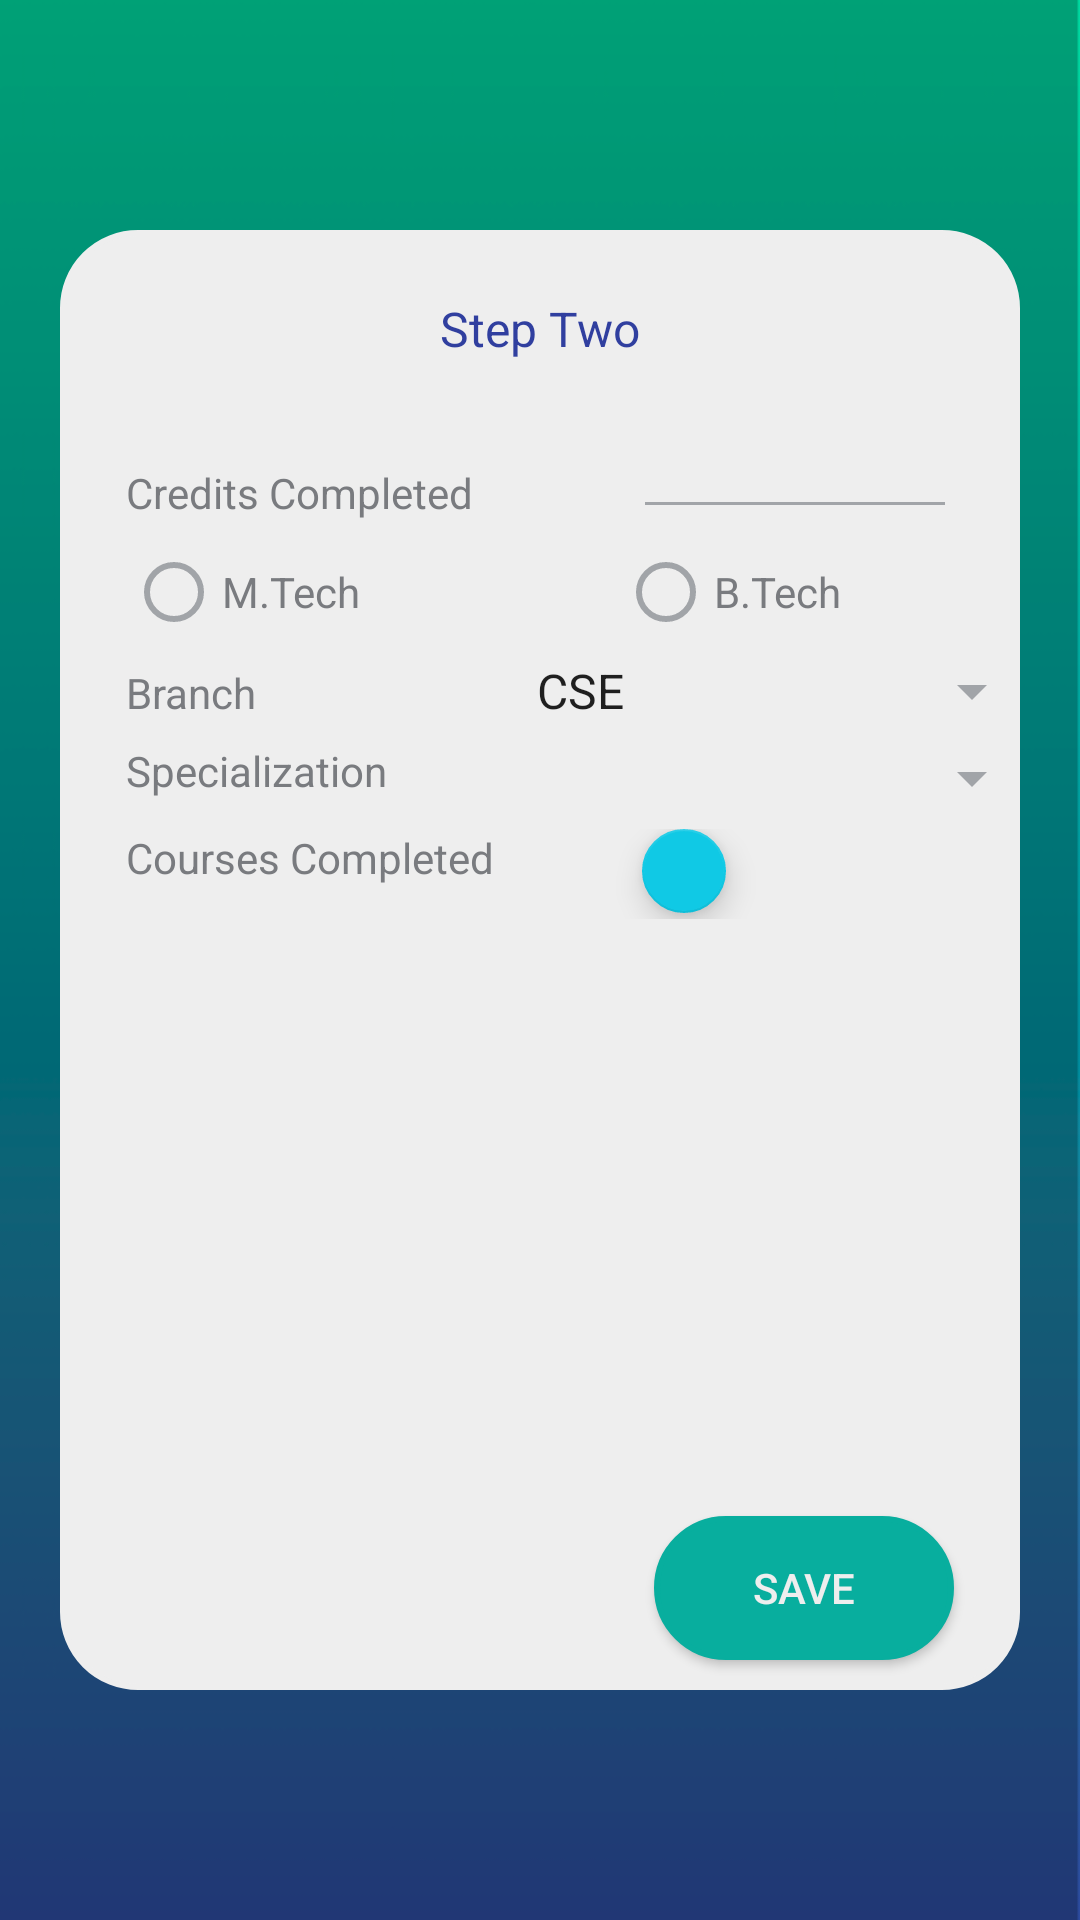

Produce the Android XML layout that renders to this screen, including the resource entries it uses.
<!-- AndroidManifest.xml: application theme AppTheme -->
<!-- res/layout/activity_sign_up_two.xml -->
<?xml version="1.0" encoding="utf-8"?>
<RelativeLayout android:layout_width="match_parent"
    android:layout_height="match_parent"
    xmlns:android="http://schemas.android.com/apk/res/android"
    xmlns:app="http://schemas.android.com/apk/res-auto"
    xmlns:tools="http://schemas.android.com/tools"
    android:background="@drawable/dark"
    tools:context="com.example.ubantu.coursaide_admin.MainActivity_MT17015"
    >




<ScrollView
    android:layout_width="match_parent"
    android:layout_height="match_parent"
    xmlns:android="http://schemas.android.com/apk/res/android"
    xmlns:app="http://schemas.android.com/apk/res-auto"
    xmlns:tools="http://schemas.android.com/tools"
    android:background="@drawable/dark"
    tools:context="com.example.ubantu.coursaide_admin.MainActivity_MT17015"
    >

    <LinearLayout
        android:layout_width="match_parent"
        android:layout_height="wrap_content"
        android:orientation="vertical"
        android:background="@drawable/white_rounde_rec"
        android:layout_marginRight="20dp"
        android:layout_marginLeft="20dp"
        android:layout_gravity="center_vertical"


        >

        <Space
            android:layout_width="10dp"
            android:layout_height="20dp"
            android:layout_weight="1" >
        </Space>

        <TextView
            style="@style/mini_heading"
            android:layout_width="wrap_content"
            android:layout_height="wrap_content"
            android:layout_gravity="center_horizontal"
            android:text="Step Two"

            />

        <Space
            android:layout_width="10dp"
            android:layout_height="20dp"
            android:layout_weight="1">

        </Space>

        <LinearLayout
            android:layout_width="match_parent"
            android:layout_height="wrap_content"
            android:paddingLeft="20dp">

            <TextView
                android:id="@+id/su_cred_comp"
                style="@style/form_text"
                android:layout_width="169dp"
                android:layout_height="wrap_content"
                android:text="Credits Completed" />

            <EditText
                android:id="@+id/su_credit_comp_editt"
                android:layout_width="108dp"
                android:layout_height="36dp"
                android:inputType="number" />
        </LinearLayout>

        <Space
            android:layout_width="10dp"
            android:layout_height="5dp"
            android:layout_weight="1"></Space>


        <RadioGroup
            android:id="@+id/mtech_btech"
            android:layout_width="wrap_content"
            android:layout_height="wrap_content"
            android:orientation="horizontal"
            android:paddingLeft="20dp">

            <RadioButton
                android:id="@+id/su_mtech_r_button"
                style="@style/form_text"
                android:layout_width="164dp"
                android:layout_height="wrap_content"
                android:text="M.Tech" />

            <RadioButton
                android:id="@+id/su_btech_r_button"
                style="@style/form_text"
                android:layout_width="wrap_content"
                android:layout_height="wrap_content"
                android:text="B.Tech" />
        </RadioGroup>

        <Space
            android:layout_width="10dp"
            android:layout_height="5dp"
            android:layout_weight="1"></Space>

        <LinearLayout
            android:paddingLeft="20dp"
            android:layout_width="match_parent"
            android:layout_height="wrap_content">

            <TextView
                android:id="@+id/su_branch"
                style="@style/form_text"
                android:layout_width="129dp"
                android:layout_height="wrap_content"
                android:text="Branch" />

            <Spinner
                android:id="@+id/su_branch_spinner"
                android:layout_width="177dp"
                android:layout_height="wrap_content"
                android:entries="@array/Branches">

            </Spinner>
        </LinearLayout>

        <Space
            android:layout_width="10dp"
            android:layout_height="5dp"
            android:layout_weight="1"></Space>
        <LinearLayout
            android:paddingLeft="20dp"
            android:layout_width="match_parent"
            android:layout_height="wrap_content">

            <TextView
                android:id="@+id/su_splz"
                style="@style/form_text"
                android:layout_width="129dp"
                android:layout_height="wrap_content"
                android:text="Specialization" />

            <Spinner
                android:id="@+id/su_splzspinner"
                android:layout_width="177dp"
                android:layout_height="wrap_content">

            </Spinner>
        </LinearLayout>

        <Space
            android:layout_width="10dp"
            android:layout_height="5dp"
            android:layout_weight="1"></Space>

        <LinearLayout
            android:layout_width="324dp"
            android:layout_height="30dp"
            android:forceHasOverlappingRendering="true"
            android:hapticFeedbackEnabled="true"
            android:paddingLeft="20dp">

            <TextView
                style="@style/form_text"
                android:layout_width="172dp"
                android:layout_height="wrap_content"
                android:text="Courses Completed" />

            <android.support.design.widget.FloatingActionButton
                android:id="@+id/su_add_course_fab"
                android:layout_width="28dp"
                android:layout_height="match_parent"
                android:paddingRight="5dp"
                android:src="@drawable/ic_add_white_24dp" />
        </LinearLayout>

        <Space
            android:layout_width="match_parent"
            android:layout_height="5dp"
            android:layout_weight="1"></Space>

        <ScrollView
            android:id="@+id/su_scroll"
            android:layout_width="300dp"
            android:layout_height="186dp"
            android:layout_gravity="center_horizontal"
            android:background="@drawable/shadow_1">

            <LinearLayout
                android:id="@+id/parent_Linear_Layout1"
                android:layout_width="match_parent"
                android:layout_height="wrap_content"
                android:layout_marginTop="2dp"
                android:layout_marginRight="2dp"
                android:layout_marginBottom="2dp"
                android:layout_marginLeft="2dp"
                android:orientation="vertical">

            </LinearLayout>

        </ScrollView>
        <Button

            android:id="@+id/su_save"
            android:layout_marginRight="20dp"
            android:layout_width="100dp"
            android:layout_height="wrap_content"
            android:layout_gravity="end"
            android:layout_marginBottom="8dp"
            android:layout_marginTop="8dp"
            android:background="@drawable/background_login"
            android:text="Save"
            android:textColor="#eeeeee" />








    </LinearLayout>
</ScrollView>

</RelativeLayout>
<!-- resources referenced by this layout -->
<resources>
  <array name="Branches">
          <item>CSE</item>
          <item>ECE</item>
          <item>CB</item>
          <item>CSAM</item>
          <item>CSD</item>
          <item>CSSS</item>
          <item>HONORS PROGRAM</item>
          <item>MATH</item>
          <item>None</item>
      </array>
  <!-- drawable background_login (drawable-v24) -->
  <?xml version="1.0" encoding="utf-8"?>
  
  <shape
      xmlns:android="http://schemas.android.com/apk/res/android">
      <stroke
          android:width="2dp"
          android:color="#08AE9E"/>
      <corners
          android:radius="25dp" />
  
      <padding
          android:left="2dp"
          android:right="2dp"
          android:top="2dp"
          android:bottom="2dp"/>
  
      <solid android:color="#08AE9E"/>
  
  </shape>
  <!-- drawable dark: png bitmap (drawable-v24, 13971 bytes) -->
  <!-- drawable white_rounde_rec (drawable) -->
  <?xml version="1.0" encoding="utf-8"?>
  
  <shape
      xmlns:android="http://schemas.android.com/apk/res/android">
      <stroke
          android:width="2dp"
          android:color="#eeeeee"/>
      <corners
          android:radius="25dp" />
  
      <padding
          android:left="2dp"
          android:right="2dp"
          android:top="2dp"
          android:bottom="2dp"/>
  
      <solid android:color="#eeeeee"/>
  
  </shape>
  <style name="form_text">
          <item name="android:layout_height">wrap_content</item>
          <item name="android:layout_width">wrap_content</item>
          <item name="android:textColorHint">#aaafb7</item>
          <item name="android:textColor">#797b7f</item>
          <item name="android:drawablePadding">18dp</item>
          <item name="android:textSize">14sp</item>
          <item name="android:textColorSecondary">@color/colorPrimaryDark</item>
      </style>
  <style name="mini_heading">
          <item name="android:layout_height">wrap_content</item>
          <item name="android:layout_width">wrap_content</item>
          <item name="android:textColorHint">@color/colorPrimaryDark</item>
          <item name="android:textColor">@color/colorPrimaryDark</item>
          <item name="android:drawablePadding">18dp</item>
          <item name="android:textSize">16sp</item>
          <item name="android:textColorSecondary">@color/colorPrimaryDark</item>
      </style>
  <style name="AppTheme" parent="Theme.AppCompat.Light.DarkActionBar">
          
          <item name="colorPrimary">#0f9e90</item>
          <item name="colorPrimaryDark">#394949</item>
          <item name="colorAccent">#10c9e5</item>
          <item name="android:textColorSecondary">#a1a4a8</item>
      </style>
  <color name="colorPrimaryDark">#303F9F</color>
</resources>
